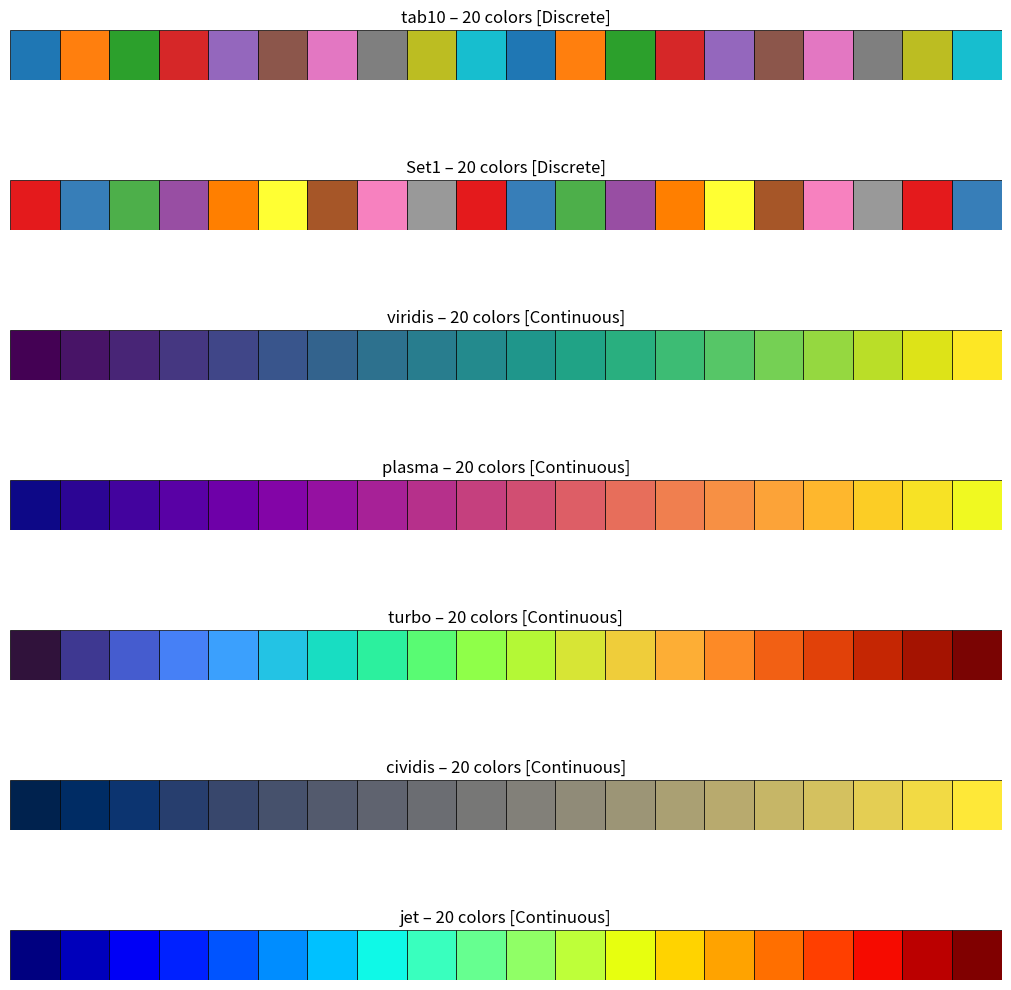

Python code for this plot:
import matplotlib.pyplot as plt
import matplotlib.colors as mcolors
import numpy as np
from typing import List, Union, Tuple

# ------------------------------------------------------------------
# Fully automatic detection using Matplotlib's own registry
# ------------------------------------------------------------------
def _is_qualitative_cmap(cmap_input) -> bool:
    """
    Return True if the colormap is qualitative/categorical (e.g. tab10, Set1).
    Uses Matplotlib's official categorization — no manual lists!
    """
    # Get the name if it's a Colormap object
    if hasattr(cmap_input, 'name'):
        name = cmap_input.name
    elif isinstance(cmap_input, str):
        name = cmap_input
    else:
        return False

    # Matplotlib 3.5+ has plt.colormaps() with category info
    try:
        categories = plt.colormaps.categories
        category = categories.get(name.lower(), "")
        return "qualitative" in category.lower() or "categorical" in category.lower()
    except Exception:
        # Fallback: very small number of colors → likely qualitative
        try:
            cmap_obj = plt.get_cmap(name)
            return hasattr(cmap_obj, 'colors') and len(cmap_obj.colors) <= 32
        except:
            return False


# ------------------------------------------------------------------
# Clean, readable, and 100% correct main function
# ------------------------------------------------------------------
def get_colors_from_cmap(cmap: Union[str, mcolors.Colormap], n_colors: int) -> List[Tuple[float, float, float, float]]:
    """
    Return n distinct colors from a colormap.

    - Qualitative colormaps (tab10, Set1, etc.) → use and cycle their exact colors
    - All other colormaps (viridis, plasma, turbo, jet, etc.) → sample uniformly from 0 to 1
    """
    if n_colors < 1:
        raise ValueError("n_colors must be >= 1")

    cmap_obj = plt.get_cmap(cmap) if isinstance(cmap, str) else cmap

    # Qualitative / discrete colormaps
    if _is_qualitative_cmap(cmap_obj):
        colors = getattr(cmap_obj, "colors", None)
        if colors is None or len(colors) == 0:
            N = cmap_obj.N
            colors = [cmap_obj(i) for i in range(N)]
        else:
            colors = [tuple(c) + (1.0,) if len(c) == 3 else tuple(c) for c in colors]

        return colors[:n_colors] if n_colors <= len(colors) else [colors[i % len(colors)] for i in range(n_colors)]

    # Continuous / sequential colormaps
    else:
        if n_colors == 1:
            return [cmap_obj(0.0)]
        positions = np.linspace(0.0, 1.0, n_colors)
        return [cmap_obj(p) for p in positions]

if __name__ == "__main__":
    test_cmaps = ["tab10", "Set1", "viridis", "plasma", "turbo", "cividis", "jet"]
    n = 20

    fig, axes = plt.subplots(len(test_cmaps), 1, figsize=(10, 1.5 * len(test_cmaps)),
                             constrained_layout=True)

    for ax, name in zip(axes, test_cmaps):
        colors = get_colors_from_cmap(name, n)
        for i, col in enumerate(colors):
            ax.add_patch(plt.Rectangle((i, 0), 1, 1, color=col, ec="k", lw=0.5))
        kind = "Discrete" if _is_qualitative_cmap(name) else "Continuous"
        ax.set_title(f"{name} – {n} colors [{kind}]")
        ax.set_xlim(0, n)
        ax.set_ylim(0, 1)
        ax.set_aspect("equal")
        ax.axis("off")

    fig.show()
